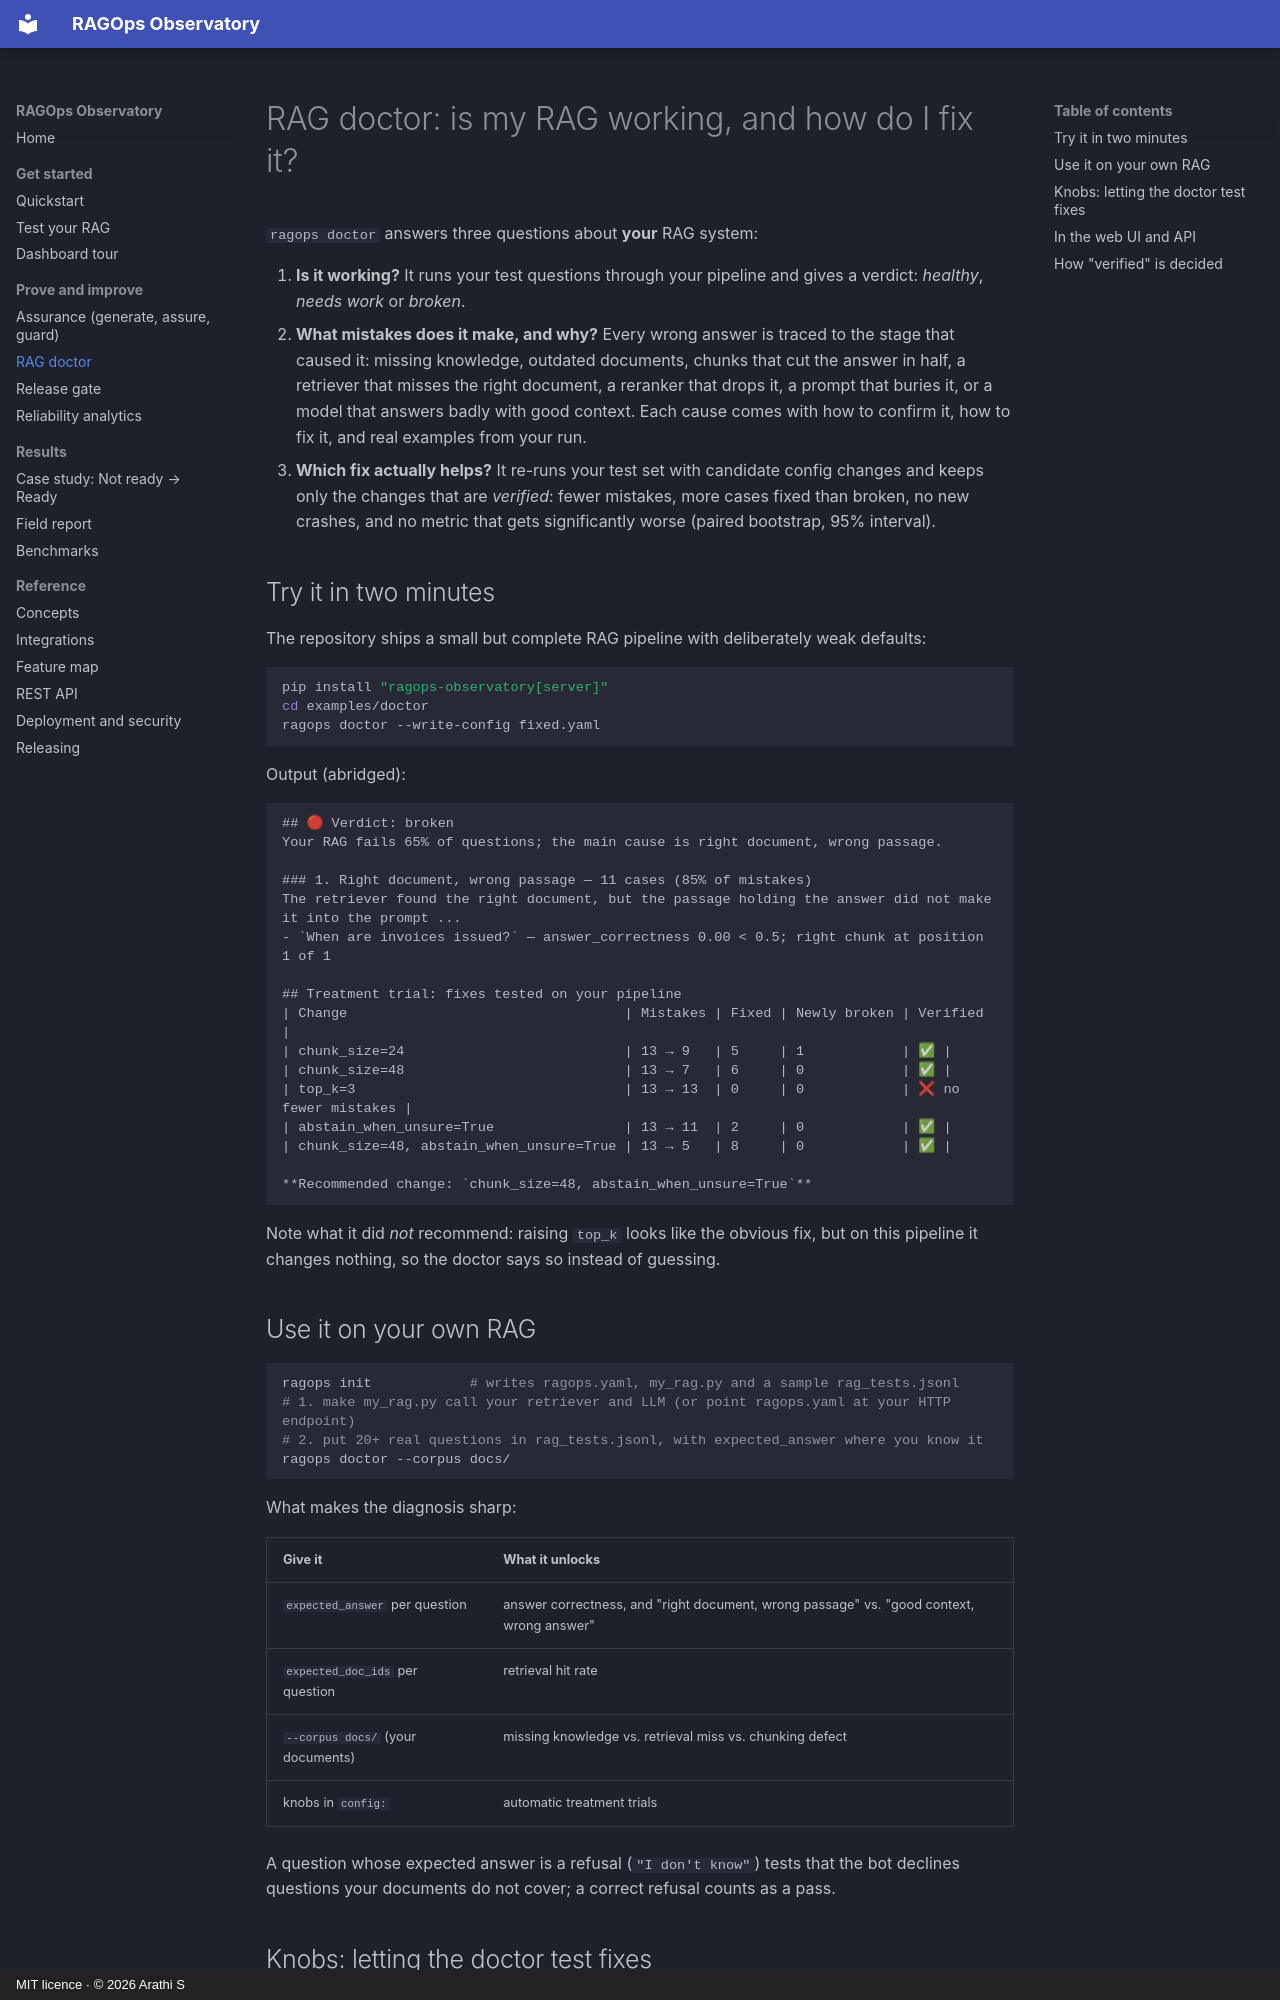

repository: ArathiS1/ragops-observatory · page: doctor/index.html · generator: mkdocs · copyright: MIT licence · © 2026 Arathi S

# RAG doctor: is my RAG working, and how do I fix it?

`ragops doctor` answers three questions about **your** RAG system:

1. **Is it working?** It runs your test questions through your pipeline and gives a verdict: *healthy*, *needs work* or *broken*.
2. **What mistakes does it make, and why?** Every wrong answer is traced to the stage that caused it: missing knowledge, outdated documents, chunks that cut the answer in half, a retriever that misses the right document, a reranker that drops it, a prompt that buries it, or a model that answers badly with good context. Each cause comes with how to confirm it, how to fix it, and real examples from your run.
3. **Which fix actually helps?** It re-runs your test set with candidate config changes and keeps only the changes that are *verified*: fewer mistakes, more cases fixed than broken, no new crashes, and no metric that gets significantly worse (paired bootstrap, 95% interval).

## Try it in two minutes

The repository ships a small but complete RAG pipeline with deliberately weak defaults:

```bash
pip install "ragops-observatory[server]"
cd examples/doctor
ragops doctor --write-config fixed.yaml
```

Output (abridged):

```text
## 🔴 Verdict: broken
Your RAG fails 65% of questions; the main cause is right document, wrong passage.

### 1. Right document, wrong passage — 11 cases (85% of mistakes)
The retriever found the right document, but the passage holding the answer did not make it into the prompt ...
- `When are invoices issued?` — answer_correctness 0.00 < 0.5; right chunk at position 1 of 1

## Treatment trial: fixes tested on your pipeline
| Change                                  | Mistakes | Fixed | Newly broken | Verified |
| chunk_size=24                           | 13 → 9   | 5     | 1            | ✅ |
| chunk_size=48                           | 13 → 7   | 6     | 0            | ✅ |
| top_k=3                                 | 13 → 13  | 0     | 0            | ❌ no fewer mistakes |
| abstain_when_unsure=True                | 13 → 11  | 2     | 0            | ✅ |
| chunk_size=48, abstain_when_unsure=True | 13 → 5   | 8     | 0            | ✅ |

**Recommended change: `chunk_size=48, abstain_when_unsure=True`**
```

Note what it did *not* recommend: raising `top_k` looks like the obvious fix, but on this pipeline it changes nothing, so the doctor says so instead of guessing.
